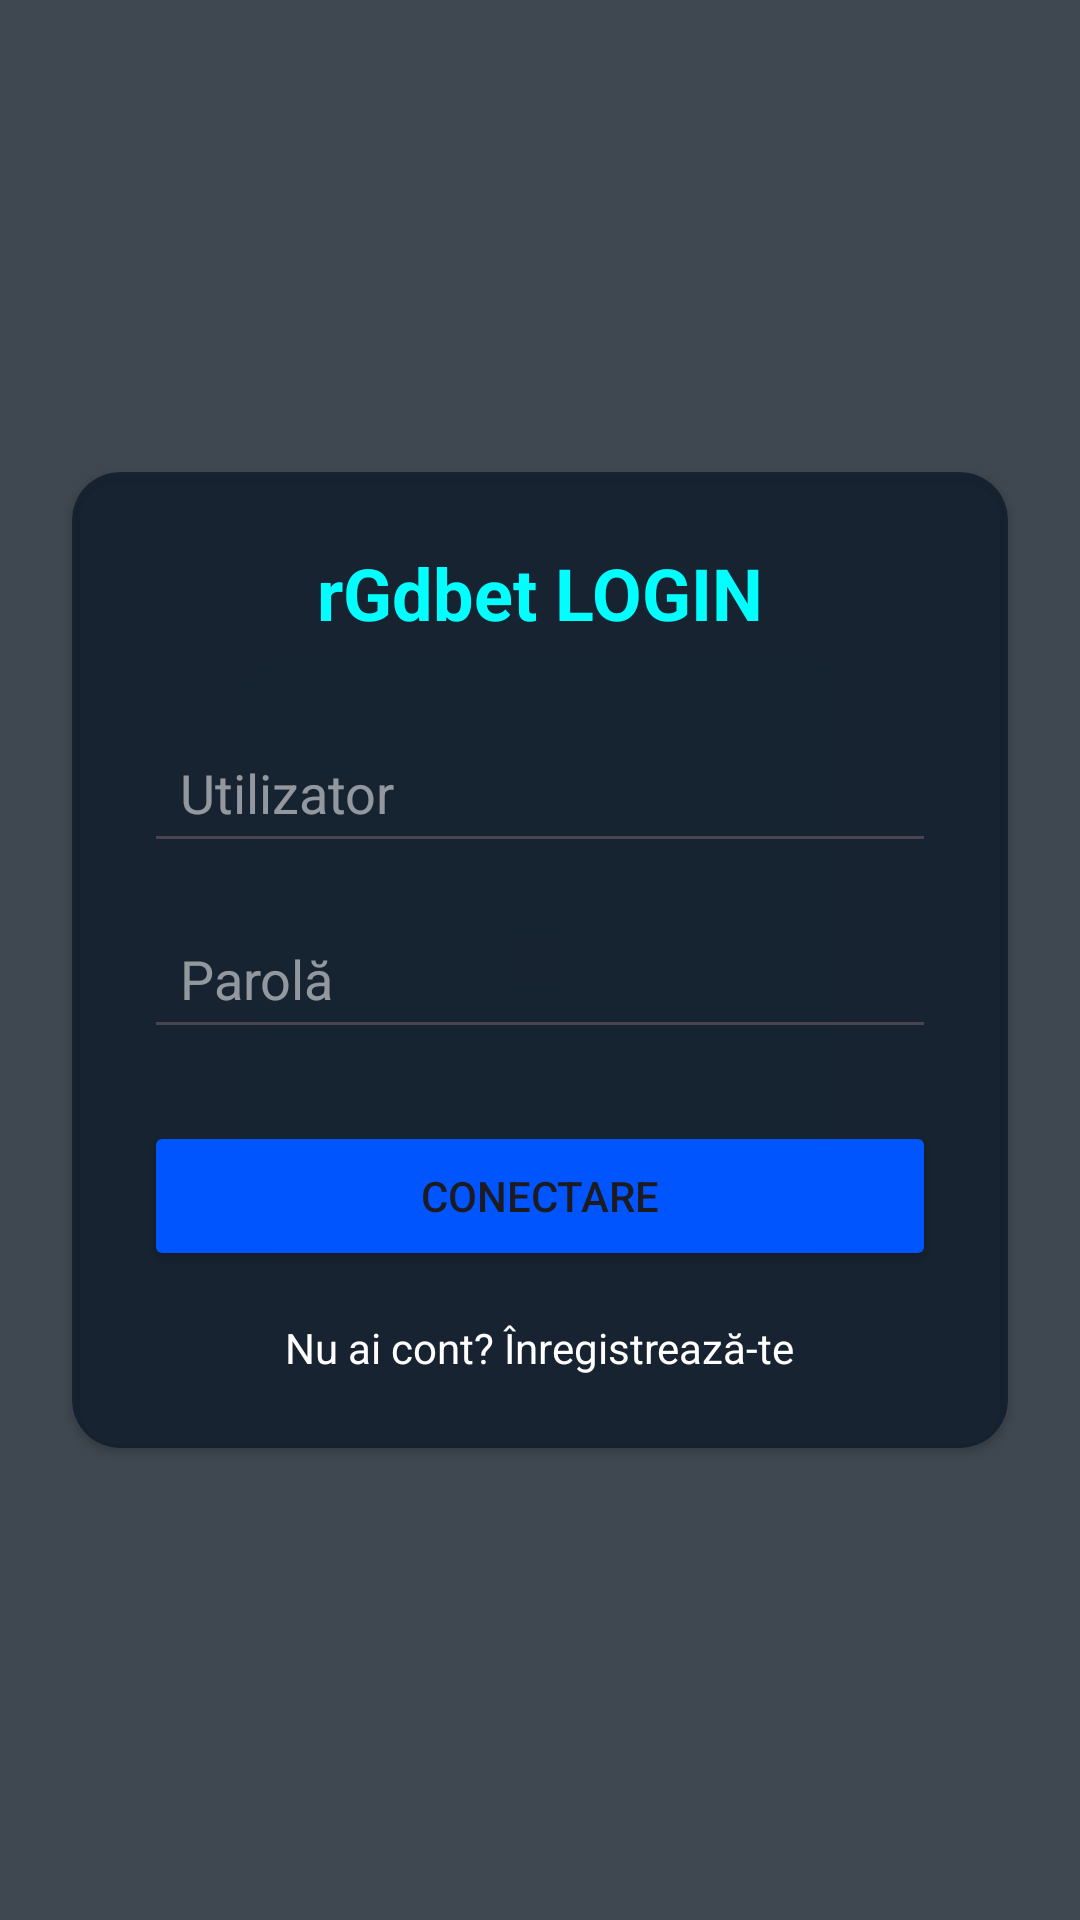

Layout XML and referenced resources for this Android screen:
<!-- AndroidManifest.xml: application theme Theme.Rgdbet -->
<!-- res/layout/activity_auth.xml -->
<?xml version="1.0" encoding="utf-8"?>
<androidx.constraintlayout.widget.ConstraintLayout
    xmlns:android="http://schemas.android.com/apk/res/android"
    xmlns:app="http://schemas.android.com/apk/res-auto"
    android:layout_width="match_parent"
    android:layout_height="match_parent">

    <VideoView
        android:id="@+id/videoBackground"
        android:layout_width="0dp"
        android:layout_height="0dp"
        app:layout_constraintBottom_toBottomOf="parent"
        app:layout_constraintEnd_toEndOf="parent"
        app:layout_constraintStart_toStartOf="parent"
        app:layout_constraintTop_toTopOf="parent" />

    <View
        android:layout_width="match_parent"
        android:layout_height="match_parent"
        android:background="#80001122" />

    <androidx.cardview.widget.CardView
        android:id="@+id/cardLogin"
        android:layout_width="match_parent"
        android:layout_height="wrap_content"
        android:layout_margin="24dp"
        app:cardCornerRadius="16dp"
        app:cardBackgroundColor="#CC0D1B2A"
        app:layout_constraintBottom_toBottomOf="parent"
        app:layout_constraintTop_toTopOf="parent"
        app:layout_constraintStart_toStartOf="parent"
        app:layout_constraintEnd_toEndOf="parent">

        <LinearLayout
            android:layout_width="match_parent"
            android:layout_height="wrap_content"
            android:orientation="vertical"
            android:padding="24dp">

            <TextView
                android:layout_width="wrap_content"
                android:layout_height="wrap_content"
                android:text="rGdbet LOGIN"
                android:textColor="#00FFFF"
                android:textSize="24sp"
                android:textStyle="bold"
                android:layout_gravity="center"
                android:layout_marginBottom="24dp"/>

            <EditText
                android:id="@+id/etLoginUser"
                android:layout_width="match_parent"
                android:layout_height="50dp"
                android:hint="Utilizator"
                android:textColorHint="#88FFFFFF"
                android:textColor="#FFFFFF"
                android:layout_marginBottom="12dp"
                android:paddingStart="12dp"
                android:paddingEnd="12dp"/>

            <EditText
                android:id="@+id/etLoginPass"
                android:layout_width="match_parent"
                android:layout_height="50dp"
                android:hint="Parolă"
                android:inputType="textPassword"
                android:textColorHint="#88FFFFFF"
                android:textColor="#FFFFFF"
                android:layout_marginBottom="24dp"
                android:paddingStart="12dp"
                android:paddingEnd="12dp"/>

            <Button
                android:id="@+id/btnLoginSubmit"
                android:layout_width="match_parent"
                android:layout_height="50dp"
                android:text="CONECTARE"
                android:backgroundTint="#0055FF"/>

            <TextView
                android:id="@+id/tvGoToRegister"
                android:layout_width="wrap_content"
                android:layout_height="wrap_content"
                android:text="Nu ai cont? Înregistrează-te"
                android:textColor="#FFFFFF"
                android:layout_gravity="center"
                android:layout_marginTop="16dp"/>
        </LinearLayout>
    </androidx.cardview.widget.CardView>

    <androidx.cardview.widget.CardView
        android:id="@+id/cardRegister"
        android:layout_width="match_parent"
        android:layout_height="wrap_content"
        android:layout_margin="24dp"
        android:visibility="gone"
        app:cardCornerRadius="16dp"
        app:cardBackgroundColor="#CC0D1B2A"
        app:layout_constraintBottom_toBottomOf="parent"
        app:layout_constraintTop_toTopOf="parent"
        app:layout_constraintStart_toStartOf="parent"
        app:layout_constraintEnd_toEndOf="parent">

        <LinearLayout
            android:layout_width="match_parent"
            android:layout_height="wrap_content"
            android:orientation="vertical"
            android:padding="24dp">

            <TextView
                android:layout_width="wrap_content"
                android:layout_height="wrap_content"
                android:text="CREARE CONT"
                android:textColor="#00FF88"
                android:textSize="24sp"
                android:textStyle="bold"
                android:layout_gravity="center"
                android:layout_marginBottom="24dp"/>

            <EditText
                android:id="@+id/etRegUser"
                android:layout_width="match_parent"
                android:layout_height="50dp"
                android:hint="Nume complet"
                android:textColorHint="#88FFFFFF"
                android:textColor="#FFFFFF"
                android:layout_marginBottom="12dp"
                android:paddingStart="12dp"
                android:paddingEnd="12dp"/>

            <EditText
                android:id="@+id/etRegEmail"
                android:layout_width="match_parent"
                android:layout_height="50dp"
                android:hint="Email"
                android:inputType="textEmailAddress"
                android:textColorHint="#88FFFFFF"
                android:textColor="#FFFFFF"
                android:layout_marginBottom="12dp"
                android:paddingStart="12dp"
                android:paddingEnd="12dp"/>

            <EditText
                android:id="@+id/etRegPass"
                android:layout_width="match_parent"
                android:layout_height="50dp"
                android:hint="Parolă"
                android:inputType="textPassword"
                android:textColorHint="#88FFFFFF"
                android:textColor="#FFFFFF"
                android:layout_marginBottom="24dp"
                android:paddingStart="12dp"
                android:paddingEnd="12dp"/>

            <Button
                android:id="@+id/btnRegisterSubmit"
                android:layout_width="match_parent"
                android:layout_height="50dp"
                android:text="ÎNREGISTRARE"
                android:backgroundTint="#00FF88"
                android:textColor="#000000"/>

            <TextView
                android:id="@+id/tvGoToLogin"
                android:layout_width="wrap_content"
                android:layout_height="wrap_content"
                android:text="Ai deja cont? Conectează-te"
                android:textColor="#FFFFFF"
                android:layout_gravity="center"
                android:layout_marginTop="16dp"/>
        </LinearLayout>
    </androidx.cardview.widget.CardView>

</androidx.constraintlayout.widget.ConstraintLayout>
<!-- resources referenced by this layout -->
<resources>
  <style name="Theme.Rgdbet" parent="Theme.Material3.DayNight.NoActionBar">
          <item name="colorPrimary">@color/rgb_gold</item>
          <item name="colorOnPrimary">@color/rgb_bg</item>
          <item name="colorSecondary">@color/rgb_blue</item>
          <item name="colorSurface">@color/rgb_surface</item>
          <item name="android:windowBackground">@color/rgb_bg</item>
          <item name="android:statusBarColor">@color/rgb_bg</item>
          <item name="android:navigationBarColor">@color/rgb_bg</item>
      </style>
  <color name="rgb_gold">#FFCC00</color>
  <color name="rgb_bg">#0A0E1A</color>
  <color name="rgb_blue">#00C8FF</color>
  <color name="rgb_surface">#1A1F2E</color>
</resources>
